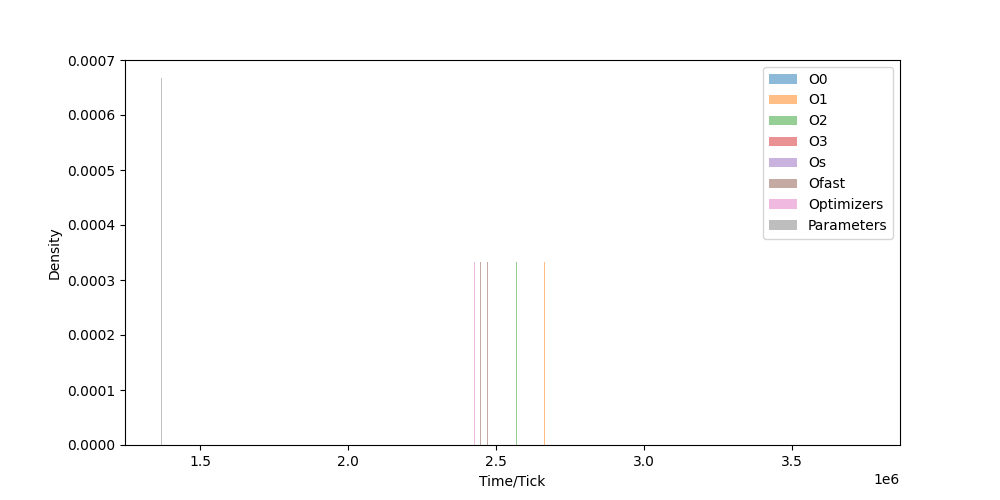

Values plotted in this chart, from the file beside it:
O0, O1, O2, O3, Os, Ofast, Optimizers, Parameters
3729389, 2663332, 2582841, 2562312, 2596794, 2459193, 2433894, 1364239
3736025, 2662041, 2577581, 2563076, 2589737, 2449832, 2433142, 1368166
3731005, 2665304, 2568818, 2556153, 2589772, 2445631, 2426391, 1368692
3733175, 2655003, 2581367, 2551012, 2594180, 2456705, 2426820, 1372708
3745866, 2692063, 2570135, 2560554, 2590980, 2446741, 2434200, 1368416
3735529, 2664952, 2585758, 2553153, 2613029, 2470352, 2426172, 1365267
